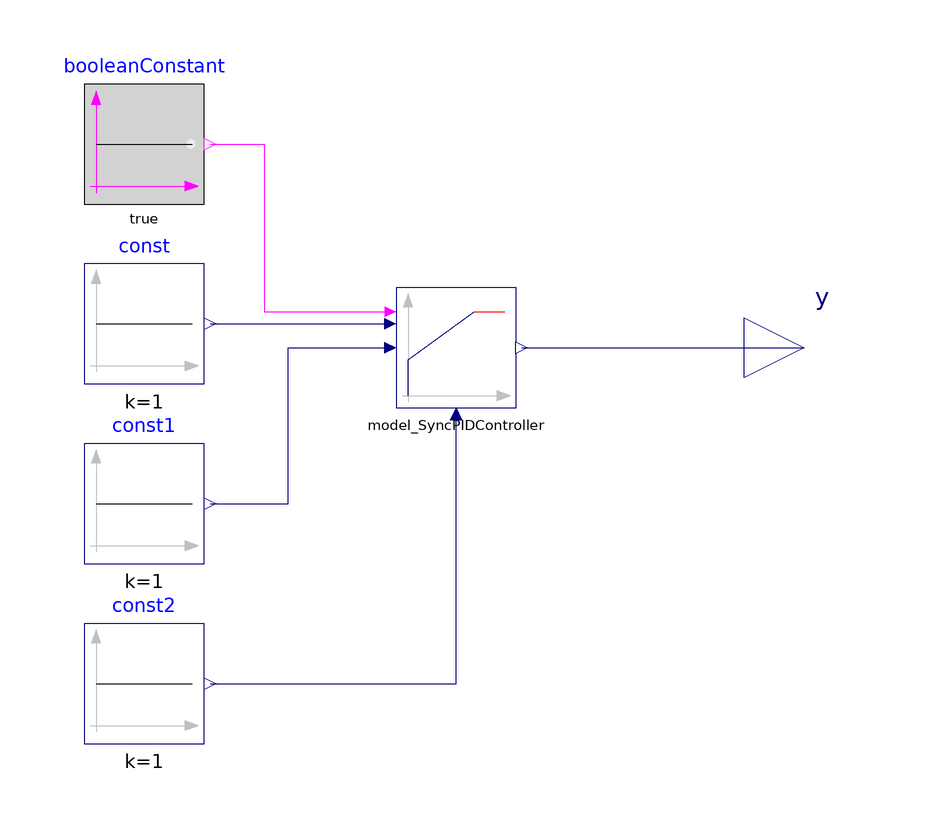

This picture is the connection diagram that the Modelica source below describes through its graphical annotations.

model Model_UsePID
  annotation(__MWORKS(version="26.1.3"),Diagram(coordinateSystem(extent={{-100,-100},{100,100}},
grid={2,2})));
  Model_SyncPIDController model_SyncPIDController 
    annotation (Placement(transformation(origin={-8,14},
extent={{-10,-10},{10,10}})));
  Modelica.Blocks.Sources.Constant const 
    annotation (Placement(transformation(origin={-60,17.978},
extent={{-10,-10},{10,10}})));
  Modelica.Blocks.Sources.Constant const1 
    annotation (Placement(transformation(origin={-60,-12},
extent={{-10,-10},{10,10}})));
  Modelica.Blocks.Sources.Constant const2 
    annotation (Placement(transformation(origin={-60,-41.97798},
extent={{-10,-10},{10,10}})));
  Modelica.Blocks.Sources.BooleanConstant booleanConstant 
    annotation (Placement(transformation(origin={-60,47.956},
extent={{-10,-10},{10,10}})));
  Modelica.Blocks.Interfaces.RealOutput y 
    annotation (Placement(transformation(origin={50,13.9909},
extent={{-10,-10},{10,10}})));
equation
  connect(const.y, model_SyncPIDController.manualOpening) 
  annotation(Line(origin={-34,18},
  points={{-15,-0.02202},{15.0602,-0.02202}},
  color={0,0,127}));
  connect(const1.y, model_SyncPIDController.setPoint) 
  annotation(Line(origin={-34,2},
points={{-15,-14},{-2,-14},{-2,11.9999},{15.07,11.9999}},
color={0,0,127}));
  connect(const2.y, model_SyncPIDController.measure) 
  annotation(Line(origin={-28,-20},
  points={{-21,-21.978},{20.0089,-21.978},{20.0089,22.9318}},
  color={0,0,127}));
  connect(booleanConstant.y, model_SyncPIDController.isPIDcontrol) 
  annotation(Line(origin={-34,34},
points={{-15,13.956},{-6,13.956},{-6,-14.0048},{15.0844,-14.0048}},
color={255,0,255}));
  connect(model_SyncPIDController.controlSignal, y) 
  annotation(Line(origin={26,14},
  points={{-23.0033,-0.00914117},{24,-0.00914117}},
  color={0,0,127}));
  end Model_UsePID;